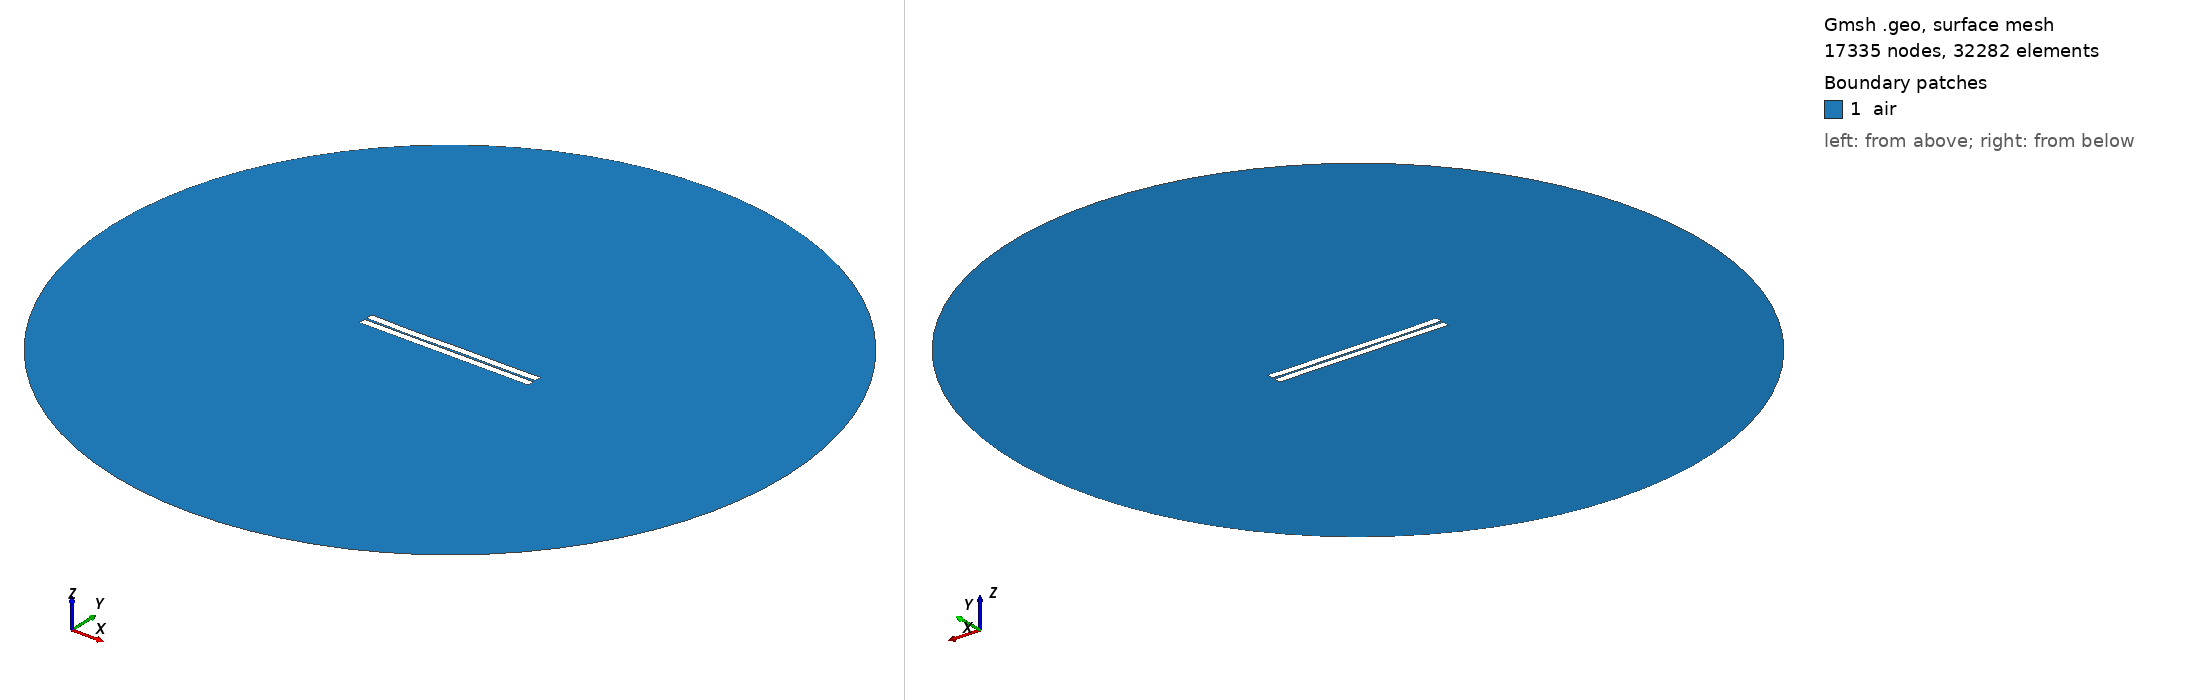

Gmsh geometry script, surface-meshed: 17335 nodes, 32282 surface elements. Boundary patches (legend numbers): 1 air. Left view from above one corner, right view from below the opposite corner. Legend entries are the model's physical surfaces. The drawing asked Gmsh for element sizes between 1% and 20% of the model's largest extent; the script's own settings can give other sizes.

=== 1.geo (drawn) ===
//---------------------------------------
// Geometry kernel
//---------------------------------------

SetFactory("OpenCASCADE");



//---------------------------------------
// Parameters of the geometry
//---------------------------------------

// Overetch of the upper plate
overetch = 0.0;

// Distance between the plates
distance = 1.5;

// Discretization over the x axis (for the deformation)
nx = 50; 

// Length of the plate
L = 100 - overetch; 

// Number of modes
n = 4; 

// 1st mode coefficient
coeff(1) = -0.12;
beta(1) = 0.596864 * 3.1415926535 / L;

// 2nd mode coefficient
coeff(2) = -0.12;
beta(2) = 1.49418 * 3.1415926535 / L;

// 3rd mode coefficient
coeff(3) = -0.12;
beta(3) = 2.50025 * 3.1415926535 / L;

// 4th mode coefficient
coeff(4) = -0.12;
beta(4) = 3.49999 * 3.1415926535 / L;



//---------------------------------------
// Upper plate (deformed rectangle)
//---------------------------------------

// Coordiantes of the upper plate
xmin = -50;
xmax = 50 - overetch;

// Height of the upper plate
yheight = 4 - 2 * overetch;

// Indexes of the points
UpperID[] = {};
LowerID[] = {};
LeftID[] = {};
RightID[] = {};

// Point index
p = 1;

// Horizontal edges
For i In {1:nx}
    x = xmin + (i-1)*(xmax - xmin)/(nx-1);

    y_bottom = distance / 2 + overetch;
    For j In {1:n}
        C = (Cosh(beta(j)*L) + Cos(beta(j)*L)) / (Sinh(beta(j)*L) + Sin(beta(j)*L));
        y_bottom  = y_bottom + coeff(j) * (Cosh(beta(j)*(x-xmin)) - Cos(beta(j)*(x-xmin)) - C * (Sinh(beta(j)*(x-xmin)) - Sin(beta(j)*(x-xmin))));
    EndFor

    y_top = y_bottom + yheight;

    Point(p) = {x, y_top, 0, 1.0};
    UpperID[i] = p;
    p = p + 1;

    Point(p) = {x, y_bottom, 0, 1.0};
    LowerID[i] = p;
    p = p + 1;
EndFor

// Create point lists
UpperPts[] = {}; LowerPts[] = {};
For i In {1:nx}
  UpperPts[] += {UpperID[i]};
  LowerPts[] += {LowerID[i]};
EndFor

// Build splines
Spline(1) = {UpperPts[]};
Spline(2) = {LowerPts[]};
Line(3) = {LowerPts[nx-1], UpperPts[nx-1]};
Line(4) = {LowerPts[0], UpperPts[0]};

// Build the plane surface
Curve Loop(1) = {2, 3, -1, -4};
Plane Surface(1) = {1};



//---------------------------------------
// Lower plate (rectangle)
//---------------------------------------

// Vertices
Point(1001) = {-50, -distance/2, 0, 1.0};
Point(1002) = { 50, -distance/2, 0, 1.0};
Point(1003) = { 50, -distance/2-4, 0, 1.0};
Point(1004) = {-50, -distance/2-4, 0, 1.0};

// Edges
Line(5) = {1001, 1002};
Line(6) = {1002, 1003};
Line(7) = {1003, 1004};
Line(8) = {1004, 1001};

// Plane surface
Line Loop(2) = {5, 6, 7, 8};
Plane Surface(2) = {2}; 



//---------------------------------------
// Outer boundary
//---------------------------------------

// Points
R = 200;
Point(1005) = {0, 0, 0};
Point(1006) = {R, 0, 0};
Point(1007) = {0,  R, 0};
Point(1008) = {-R, 0, 0};
Point(1009) = {0, -R, 0};

// Circle arcs (each needs start, center, end)
Circle(9) = {1006, 1005, 1007};
Circle(10) = {1007, 1005, 1008};
Circle(11) = {1008, 1005, 1009};
Circle(12) = {1009, 1005, 1006};

// Plane surface for the entire domain
Curve Loop(3) = {9, 10, 11, 12};
Plane Surface(3) = {3};

// Subtract the plates from the whole domain to obtain the actual domain where we want to solve the equations
air[] = BooleanDifference{ Surface{3}; Delete; }{ Surface{1}; Surface{2}; Delete; };


//---------------------------------------
// Transfinite Curves
//---------------------------------------

// Set the number of points on the boundaries
r = 16;
d = 0.15;

// Plates
Transfinite Curve {1}    = 50*r/4   Using Progression 1;
Transfinite Curve {2}    = 50*r     Using Progression 1;
Transfinite Curve {3, 4} = 2*r      Using Progression 1+d;
Transfinite Curve {5}    = 50*r     Using Progression 1;
Transfinite Curve {7}    = 50*r/4   Using Progression 1;
Transfinite Curve {6}    = 2*r      Using Progression 1+d;
Transfinite Curve {8}    = 2*r      Using Progression 1-d;

// Outer boundary
Transfinite Curve {9, 10, 11, 12} = 20 Using Progression 1;


//---------------------------------------
// Physical groups
//---------------------------------------                

// Physical curves (boundaries)
Physical Line("force_segment",  10) = {2};
Physical Line("upper_plate",    11) = {1, 3, 4};
Physical Line("lower_plate",    12) = {5, 6, 7, 8};
Physical Line("boundary",       20) = {9, 10, 11, 12};

// Physical Surfaces
Physical Surface("air",         30) = {air[]};



//---------------------------------------
// 6. Generate the Mesh
//---------------------------------------

// 2D mesh generation
Mesh.Algorithm = 6;
Mesh.Optimize = 1;
Mesh.OptimizeNetgen = 1;

Mesh 2;
